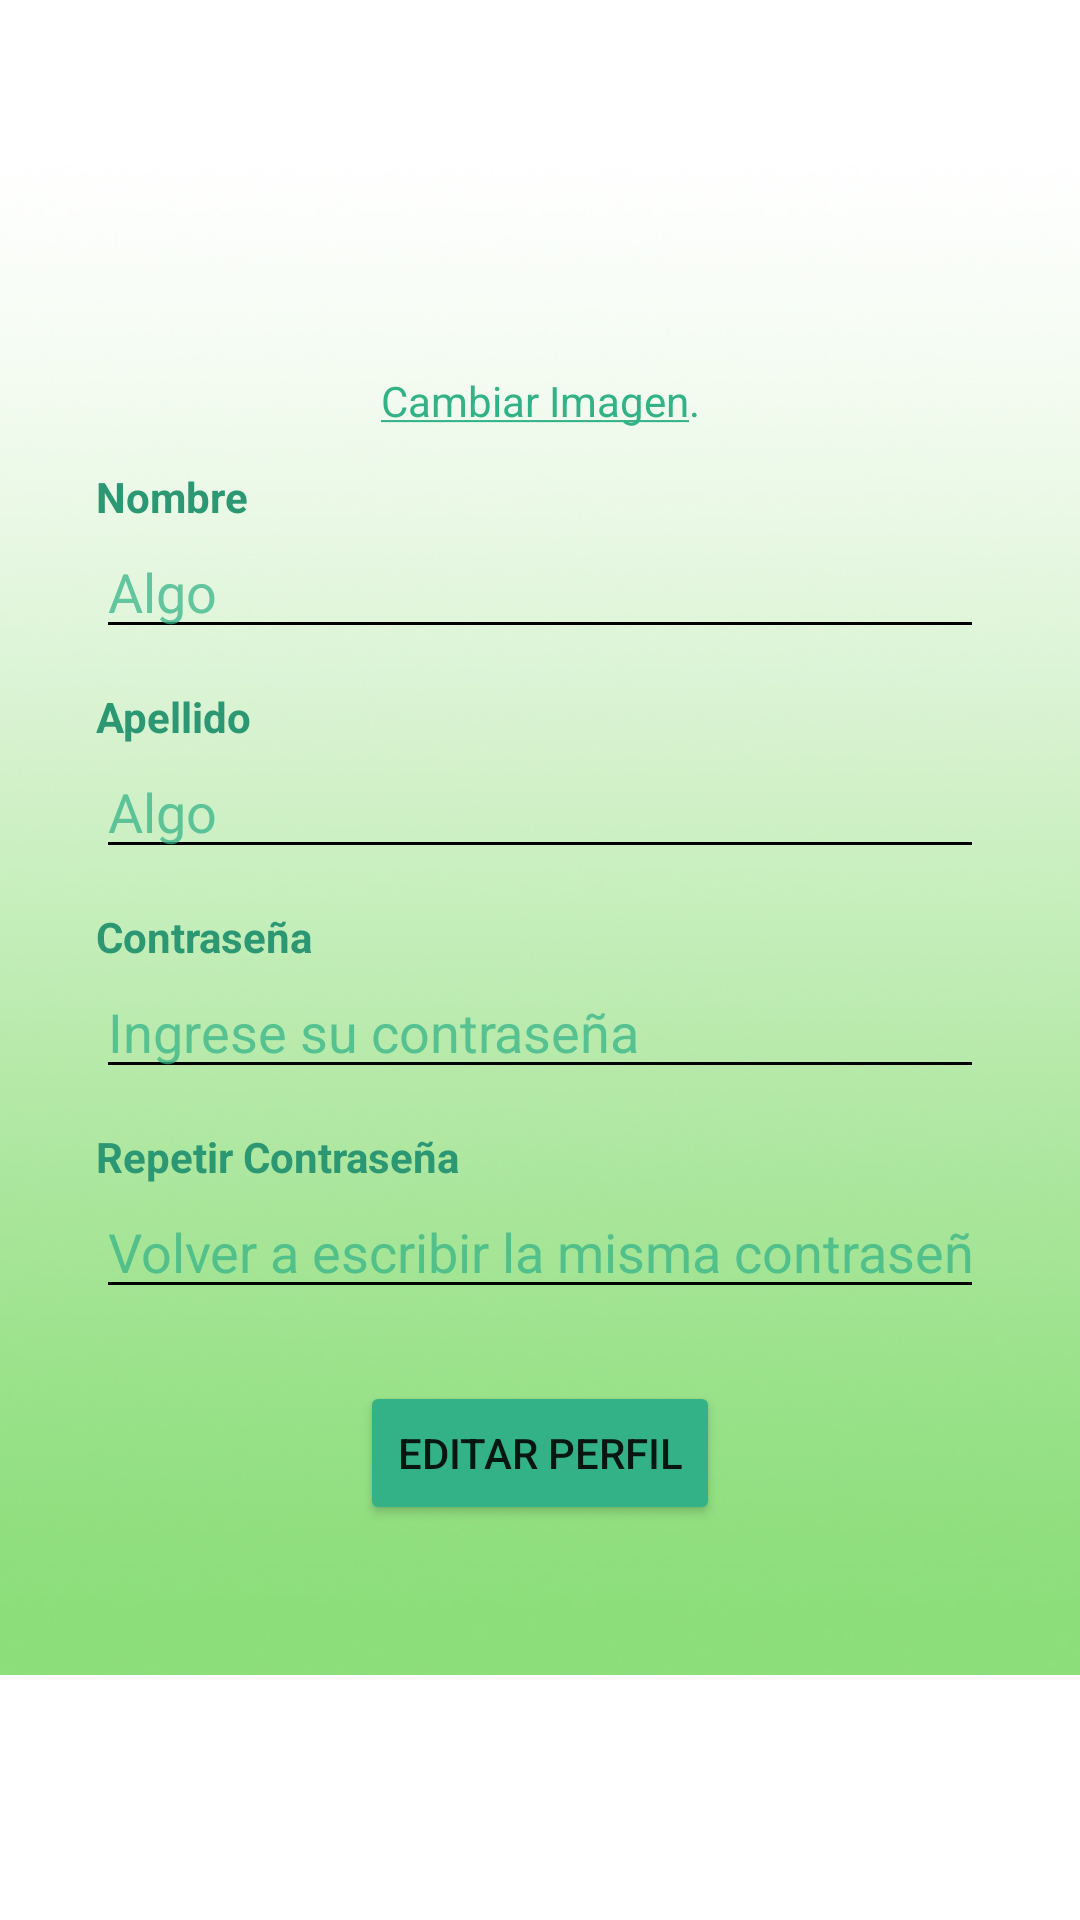

Here is an Android app screen rendered from its layout file. Give the layout XML and the strings, colors and styles it references.
<!-- AndroidManifest.xml: application theme Theme.Leafy -->
<!-- res/layout/fragment_editar_perfil.xml -->
<?xml version="1.0" encoding="utf-8"?>
<androidx.constraintlayout.widget.ConstraintLayout xmlns:android="http://schemas.android.com/apk/res/android"
    xmlns:app="http://schemas.android.com/apk/res-auto"
    xmlns:tools="http://schemas.android.com/tools"
    android:layout_width="match_parent"
    android:layout_height="match_parent"
    tools:context=".fragments.FragmentEditarPerfil" >

    <ScrollView
        android:layout_width="match_parent"
        android:layout_height="match_parent">

        <LinearLayout
            android:layout_width="match_parent"
            android:layout_height="match_parent"
            android:orientation="vertical">

            <androidx.constraintlayout.widget.ConstraintLayout
                android:layout_width="match_parent"
                android:layout_height="match_parent"
                android:background="@drawable/fondo2"

                >

                <ImageView
                    android:id="@+id/imageView10"
                    android:layout_width="100dp"
                    android:layout_height="0dp"
                    android:layout_marginTop="16dp"
                    app:layout_constraintDimensionRatio="1:1"
                    app:layout_constraintEnd_toEndOf="parent"
                    app:layout_constraintStart_toStartOf="parent"
                    app:layout_constraintTop_toTopOf="parent"
                    tools:src="@tools:sample/avatars" />

                <TextView
                    android:id="@+id/textView22"
                    android:layout_width="wrap_content"
                    android:layout_height="wrap_content"
                    android:layout_marginTop="8dp"
                    android:text="@string/Cambiar_imagen"
                    android:textColor="@color/leafy_letras"
                    app:layout_constraintEnd_toEndOf="parent"
                    app:layout_constraintStart_toStartOf="parent"
                    app:layout_constraintTop_toBottomOf="@+id/imageView10" />

                <TextView
                    android:id="@+id/textView23"
                    android:layout_width="wrap_content"
                    android:layout_height="wrap_content"
                    android:layout_marginStart="32dp"
                    android:text="@string/nombre"
                    android:textColor="@color/leafy_letras_oscuro"
                    android:textStyle="bold"
                    app:layout_constraintBottom_toTopOf="@+id/editTextTextPersonName3"
                    app:layout_constraintStart_toStartOf="parent" />

                <EditText
                    android:id="@+id/editTextTextPersonName3"
                    android:layout_width="0dp"
                    android:layout_height="wrap_content"
                    android:layout_marginStart="32dp"
                    android:layout_marginTop="32dp"
                    android:layout_marginEnd="32dp"
                    android:backgroundTint="@color/black"
                    android:ems="10"
                    android:hint="@string/algo_hint"
                    android:inputType="textPersonName"
                    android:textColor="@color/leafy_letras_oscuro"
                    android:textColorHint="@color/leafy_letras_hint"
                    app:layout_constraintEnd_toEndOf="parent"
                    app:layout_constraintStart_toStartOf="parent"
                    app:layout_constraintTop_toBottomOf="@+id/textView22" />

                <TextView
                    android:id="@+id/textView24"
                    android:layout_width="wrap_content"
                    android:layout_height="wrap_content"
                    android:layout_marginStart="32dp"
                    android:text="@string/apellido"
                    android:textColor="@color/leafy_letras_oscuro"
                    android:textStyle="bold"
                    app:layout_constraintBottom_toTopOf="@+id/editTextTextPersonName4"
                    app:layout_constraintStart_toStartOf="parent" />

                <EditText
                    android:id="@+id/editTextTextPersonName4"
                    android:layout_width="0dp"
                    android:layout_height="wrap_content"
                    android:layout_marginStart="32dp"
                    android:layout_marginTop="32dp"
                    android:layout_marginEnd="32dp"
                    android:backgroundTint="@color/black"
                    android:ems="10"
                    android:hint="@string/algo_hint"
                    android:inputType="textPersonName"
                    android:textColor="@color/leafy_letras_oscuro"
                    android:textColorHint="@color/leafy_letras_hint"
                    app:layout_constraintEnd_toEndOf="parent"
                    app:layout_constraintHorizontal_bias="0.0"
                    app:layout_constraintStart_toStartOf="parent"
                    app:layout_constraintTop_toBottomOf="@+id/editTextTextPersonName3" />

                <TextView
                    android:id="@+id/textView25"
                    android:layout_width="wrap_content"
                    android:layout_height="wrap_content"
                    android:layout_marginStart="32dp"
                    android:text="@string/contraseña"
                    android:textColor="@color/leafy_letras_oscuro"
                    android:textStyle="bold"
                    app:layout_constraintBottom_toTopOf="@+id/editTextTextPassword2"
                    app:layout_constraintStart_toStartOf="parent" />

                <EditText
                    android:id="@+id/editTextTextPassword2"
                    android:layout_width="0dp"
                    android:layout_height="wrap_content"
                    android:layout_marginStart="32dp"
                    android:layout_marginTop="32dp"
                    android:layout_marginEnd="32dp"
                    android:backgroundTint="@color/black"
                    android:ems="10"
                    android:hint="@string/Ingrese_su_contraseña"
                    android:inputType="textPassword"
                    android:textColor="@color/leafy_letras_oscuro"
                    android:textColorHint="@color/leafy_letras_hint"
                    app:layout_constraintEnd_toEndOf="parent"
                    app:layout_constraintStart_toStartOf="parent"
                    app:layout_constraintTop_toBottomOf="@+id/editTextTextPersonName4" />

                <TextView
                    android:id="@+id/textView26"
                    android:layout_width="wrap_content"
                    android:layout_height="wrap_content"
                    android:layout_marginStart="32dp"
                    android:text="@string/repetir_contraseña"
                    android:textColor="@color/leafy_letras_oscuro"
                    android:textStyle="bold"
                    app:layout_constraintBottom_toTopOf="@+id/editTextTextPassword4"
                    app:layout_constraintStart_toStartOf="parent" />

                <EditText
                    android:id="@+id/editTextTextPassword4"
                    android:layout_width="0dp"
                    android:layout_height="wrap_content"
                    android:layout_marginStart="32dp"
                    android:layout_marginTop="32dp"
                    android:layout_marginEnd="32dp"
                    android:backgroundTint="@color/black"
                    android:ems="10"
                    android:hint="@string/repetir_contraseña_hint"
                    android:inputType="textPassword"
                    android:textColor="@color/leafy_letras_oscuro"
                    android:textColorHint="@color/leafy_letras_hint"
                    app:layout_constraintEnd_toEndOf="parent"
                    app:layout_constraintHorizontal_bias="0.0"
                    app:layout_constraintStart_toStartOf="parent"
                    app:layout_constraintTop_toBottomOf="@+id/editTextTextPassword2" />

                <Button
                    android:id="@+id/button"
                    android:layout_width="0dp"
                    android:layout_height="wrap_content"
                    android:layout_marginStart="120dp"
                    android:layout_marginTop="24dp"
                    android:layout_marginEnd="120dp"
                    android:layout_marginBottom="50dp"
                    android:backgroundTint="@color/leafy_letras"
                    android:text="@string/editar_perfil"
                    app:layout_constraintBottom_toBottomOf="parent"
                    app:layout_constraintEnd_toEndOf="parent"
                    app:layout_constraintHorizontal_bias="1.0"
                    app:layout_constraintStart_toStartOf="parent"
                    app:layout_constraintTop_toBottomOf="@+id/editTextTextPassword4" />
            </androidx.constraintlayout.widget.ConstraintLayout>
        </LinearLayout>
    </ScrollView>

</androidx.constraintlayout.widget.ConstraintLayout>
<!-- resources referenced by this layout -->
<resources>
  <color name="black">#FF000000</color>
  <color name="leafy_letras">#33B287</color>
  <color name="leafy_letras_hint">#BB33B287</color>
  <color name="leafy_letras_oscuro">#2B9773</color>
  <!-- drawable fondo2: jpg bitmap (drawable, 89414 bytes) -->
  <string name="Cambiar_imagen"><u>Cambiar Imagen</u>.</string>
  <string name="algo_hint">Algo</string>
  <string name="apellido">Apellido</string>
  <string name="editar_perfil">Editar Perfil</string>
  <string name="nombre">Nombre</string>
  <style name="Theme.Leafy" parent="Theme.MaterialComponents.Light.NoActionBar">
          
          <item name="colorPrimary">@color/purple_500</item>
          <item name="colorPrimaryVariant">@color/purple_700</item>
          <item name="colorOnPrimary">@color/white</item>
          
          <item name="colorSecondary">@color/teal_200</item>
          <item name="colorSecondaryVariant">@color/teal_700</item>
          <item name="colorOnSecondary">@color/black</item>
  
  
          <item name="android:textColorHint">@color/black_hint</item>
  
          
          <item name="android:statusBarColor" tools:targetApi="l">?attr/colorPrimaryVariant</item>
          
      </style>
  <color name="purple_500">#FF6200EE</color>
  <color name="purple_700">#FF3700B3</color>
  <color name="white">#FFFFFFFF</color>
  <color name="teal_200">#FF03DAC5</color>
  <color name="teal_700">#FF018786</color>
  <color name="black_hint">#222222</color>
</resources>
